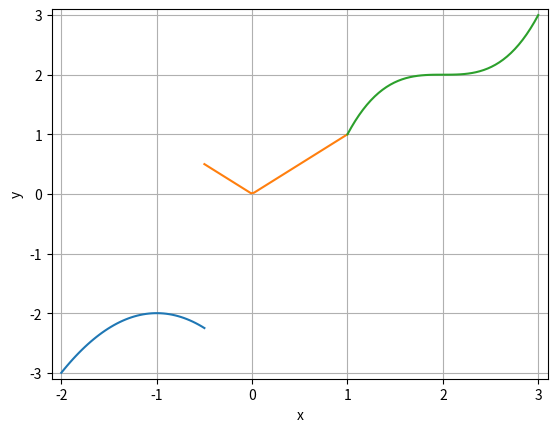

The matplotlib source for this figure:
import matplotlib as mpl
import matplotlib.pyplot as plt
import numpy as np

# figure
fig = plt.figure(dpi=300)
# axis
ax = fig.add_subplot()
# -2 <= x < -0.5
x = np.linspace(-2, -0.5)
ax.plot(x, -(x+1)**2-2)
# -0.5 <= x < 1
x = np.linspace(-0.5, 1)
ax.plot(x, np.fabs(x))
# 1 <= x < 3
x = np.linspace(1, 3)
ax.plot(x, (x-2)**3+2)
# eixo-x
ax.set_xlim((-2.1, 3.1))
ax.set_xticks([-2, -1, 0, 1, 2, 3])
ax.set_xlabel('x')
# eixo-y
ax.set_ylim((-3.1, 3.1))
ax.set_yticks([-3, -2, -1, 0, 1, 2, 3])
ax.set_ylabel('y')
# grid
ax.grid()
# display
plt.savefig('fig.png', bbox_inches='tight')
plt.show()
